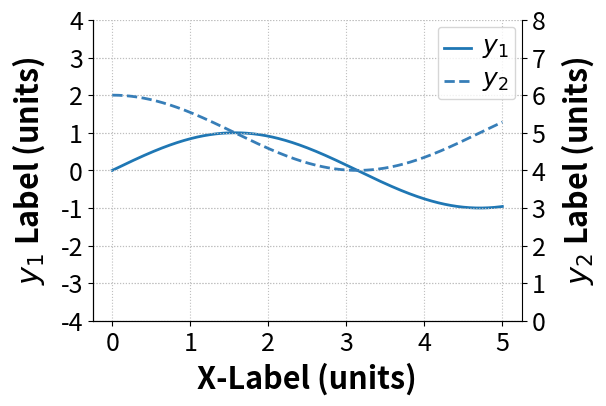

Recreate this plot in Python.
#! /usr/bin/env python

###############################################################################
# dual_y_axes.py
#
# Plotting with two y-axes, sharing the same x-axes
#
# NOTE: Any plotting is set up for output, not viewing on screen.
#       So, it will likely be ugly on screen. The saved PDFs should look
#       better.
#
# TODO: The ax2 gridlines are "above" the ax1 plots. Need to correct this.
#
# Created: 02/13/16
# [redacted]
#   - [email redacted]
# [redacted]
#
# Modified:
#   *
#
###############################################################################

import numpy as np
import matplotlib.pyplot as plt

# Set up the date
x = np.linspace(0, 5, 501)
y1 = np.sin(x)
y2 = 5 + np.cos(x)

fig = plt.figure(figsize=(6,4))
ax1 = plt.gca()
plt.subplots_adjust(bottom=0.17, left=0.17, top=0.96, right=0.96)

# Change the axis units font
plt.setp(ax1.get_ymajorticklabels(),fontsize=18)
plt.setp(ax1.get_xmajorticklabels(),fontsize=18)

# Remove the top and right border, they are not needed
ax1.spines['right'].set_color('none')
ax1.spines['top'].set_color('none')

# Define the positions of the axes tick marks
ax1.xaxis.set_ticks_position('bottom')
ax1.yaxis.set_ticks_position('left')

# Manually set the x-axis limits, if necessary
# plt.xlim(0,5)

# Turn on the plot grid and set appropriate linestyle and color
ax1.grid(True, linestyle=':', color='0.75')
ax1.set_axisbelow(True)

# Define the X and Y1 axis labels
ax1.set_xlabel('X-Label (units)', fontsize=22, weight='bold', labelpad=5)
ax1.set_ylabel(r'$y_1$ Label (units)', fontsize=22, weight='bold', labelpad=10)

# Plots gain used on input to tracking of Surge
ax1.plot(x, y1, linewidth=2, linestyle='-', label=r'$y_1$', )

# Manually set the y1-axes limits, if necessary
ax1.set_ylim(-4, 4)


# Set up the 2nd Y-axis, using the same x-axis as the first
ax2 = ax1.twinx()

# Remove the top border, it's not needed
ax2.spines['top'].set_color('none')

# Turn on the plot grid and set appropriate linestyle and color
ax2.grid(True, linestyle=':', color='0.75')
ax2.set_axisbelow(True) 

# Change the y2 axis units font
plt.setp(ax2.get_ymajorticklabels(), fontsize=18)

# Define the Y2 axis labels
ax2.set_ylabel(r'$y_2$ Label (units)', fontsize=22, weight='bold', labelpad=10)

ax2.plot(x, y2, linewidth=2, linestyle='--', color = '#377eb8', label=r'$y_2$')

# Manually set the y2-axes limits, if necessary
ax2.set_ylim(0, 8)

# Create the legend, then fix the fontsize
# ask matplotlib for the plotted objects and their labels
lines1, labels1 = ax1.get_legend_handles_labels()
lines2, labels2 = ax2.get_legend_handles_labels()
leg = ax2.legend(lines1 + lines2, labels1 + labels2, loc='upper right', ncol = 1, fancybox=True)
ltext  = leg.get_texts()
plt.setp(ltext,fontsize=18)

# Adjust the page layout filling the page using the new tight_layout command
plt.tight_layout(pad=0.5)

# save the figure as a high-res pdf in the current folder
plt.savefig('dual_yAxes_plot.pdf')

# show the figure
plt.show()
